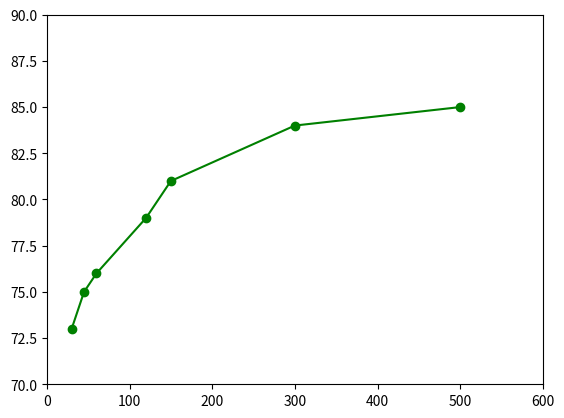

Write Python code to recreate this figure.
import numpy as np
import matplotlib.pyplot as plt
from math import *



y = [73, 75, 76, 79, 81, 84, 85]
x = [30, 45, 60, 120, 150, 300, 500]



plt.axis([0,600,70,90])
plt.plot(x,y,'go-')

plt.show()

